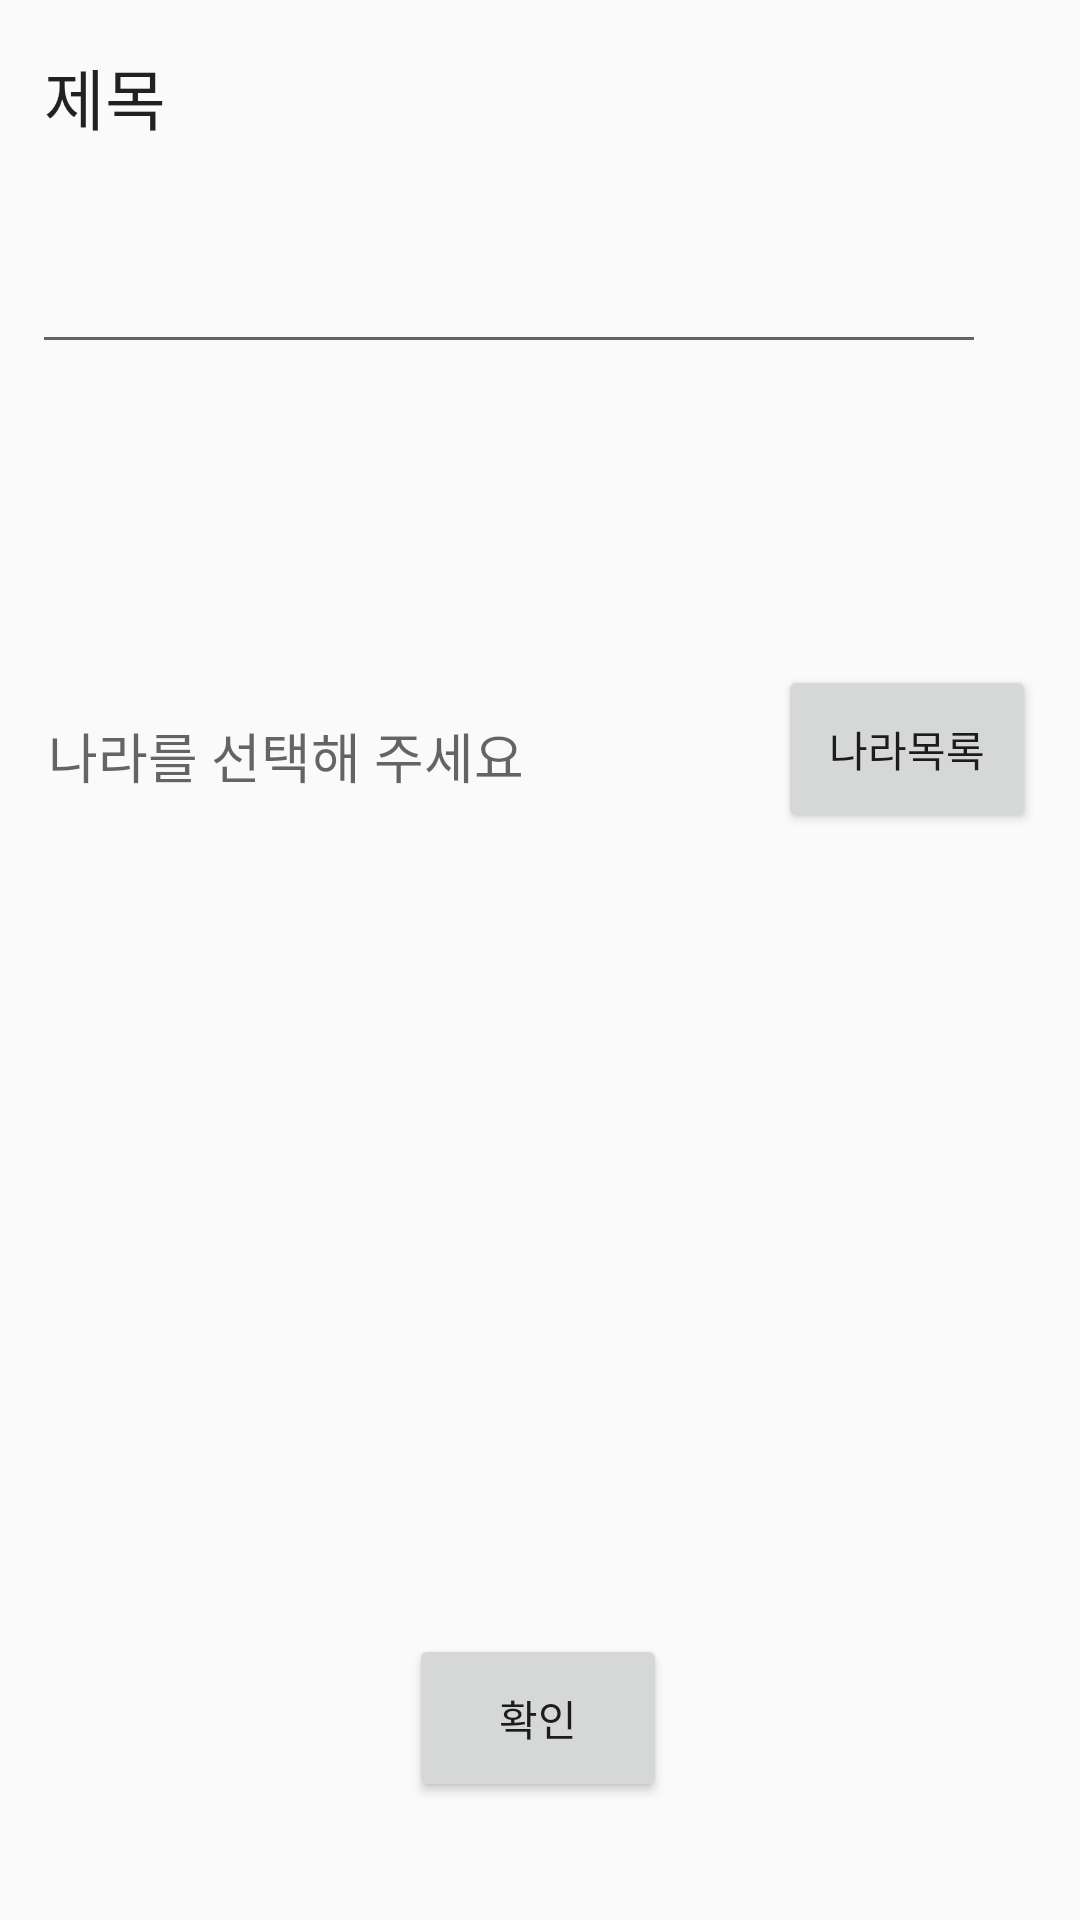

Layout XML and referenced resources for this Android screen:
<!-- AndroidManifest.xml: application theme AppTheme -->
<!-- res/layout/activity_newtrip.xml -->
<?xml version="1.0" encoding="utf-8"?>
<android.support.constraint.ConstraintLayout xmlns:android="http://schemas.android.com/apk/res/android"
    xmlns:app="http://schemas.android.com/apk/res-auto"
    xmlns:tools="http://schemas.android.com/tools"
    android:layout_width="match_parent"
    android:layout_height="match_parent"
    tools:context="com.example.heo.tiptrip.NewtripActivity">

    <TextView
        android:id="@+id/country_text"
        android:layout_width="253dp"
        android:layout_height="49dp"
        android:layout_marginBottom="8dp"
        android:layout_marginLeft="16dp"
        android:layout_marginTop="8dp"
        android:text="나라를 선택해 주세요"
        android:textAppearance="@style/TextAppearance.AppCompat.Medium"
        app:layout_constraintBottom_toBottomOf="parent"
        app:layout_constraintLeft_toLeftOf="parent"
        app:layout_constraintTop_toTopOf="parent"
        app:layout_constraintVertical_bias="0.401" />

    <TextView
        android:id="@+id/name"
        android:layout_width="110dp"
        android:layout_height="45dp"
        android:layout_marginBottom="8dp"
        android:layout_marginLeft="8dp"
        android:layout_marginRight="8dp"
        android:layout_marginTop="8dp"
        android:text="제목"
        android:textAppearance="@style/TextAppearance.AppCompat.Large"
        app:layout_constraintBottom_toBottomOf="parent"
        app:layout_constraintHorizontal_bias="0.028"
        app:layout_constraintLeft_toLeftOf="parent"
        app:layout_constraintRight_toRightOf="parent"
        app:layout_constraintTop_toTopOf="parent"
        app:layout_constraintVertical_bias="0.014" />

    <Button
        android:id="@+id/checking_button"
        android:layout_width="86dp"
        android:layout_height="56dp"
        android:layout_marginBottom="8dp"
        android:layout_marginLeft="8dp"
        android:layout_marginRight="8dp"
        android:layout_marginTop="8dp"
        android:onClick="onButtonClick_checking"
        android:text="확인"
        app:layout_constraintBottom_toBottomOf="parent"
        app:layout_constraintHorizontal_bias="0.498"
        app:layout_constraintLeft_toLeftOf="parent"
        app:layout_constraintRight_toRightOf="parent"
        app:layout_constraintTop_toTopOf="parent"
        app:layout_constraintVertical_bias="0.945" />

    <Button
        android:id="@+id/countries_button"
        android:layout_width="86dp"
        android:layout_height="56dp"
        android:layout_marginBottom="8dp"
        android:layout_marginLeft="8dp"
        android:layout_marginRight="8dp"
        android:layout_marginTop="8dp"
        android:onClick="onButtonClick_country"
        android:text="나라목록"
        app:layout_constraintBottom_toBottomOf="parent"
        app:layout_constraintHorizontal_bias="0.974"
        app:layout_constraintLeft_toLeftOf="parent"
        app:layout_constraintRight_toRightOf="parent"
        app:layout_constraintTop_toTopOf="parent"
        app:layout_constraintVertical_bias="0.376" />

    <EditText
        android:id="@+id/name_text"
        android:layout_width="318dp"
        android:layout_height="58dp"
        android:layout_marginBottom="8dp"
        android:layout_marginLeft="8dp"
        android:layout_marginRight="8dp"
        android:layout_marginTop="8dp"
        android:ems="10"
        android:inputType="textPersonName"
        app:layout_constraintBottom_toBottomOf="parent"
        app:layout_constraintHorizontal_bias="0.103"
        app:layout_constraintLeft_toLeftOf="parent"
        app:layout_constraintRight_toRightOf="parent"
        app:layout_constraintTop_toTopOf="parent"
        app:layout_constraintVertical_bias="0.098" />

</android.support.constraint.ConstraintLayout>
<!-- resources referenced by this layout -->
<resources>
  <style name="AppTheme" parent="Theme.AppCompat.Light.DarkActionBar">
          
          <item name="colorPrimary">@color/colorPrimary</item>
          <item name="colorPrimaryDark">@color/colorPrimaryDark</item>
          <item name="colorAccent">@color/colorAccent</item>
      </style>
  <color name="colorPrimary">#0062B6</color>
  <color name="colorPrimaryDark">#303F9F</color>
  <color name="colorAccent">#FF4081</color>
</resources>
